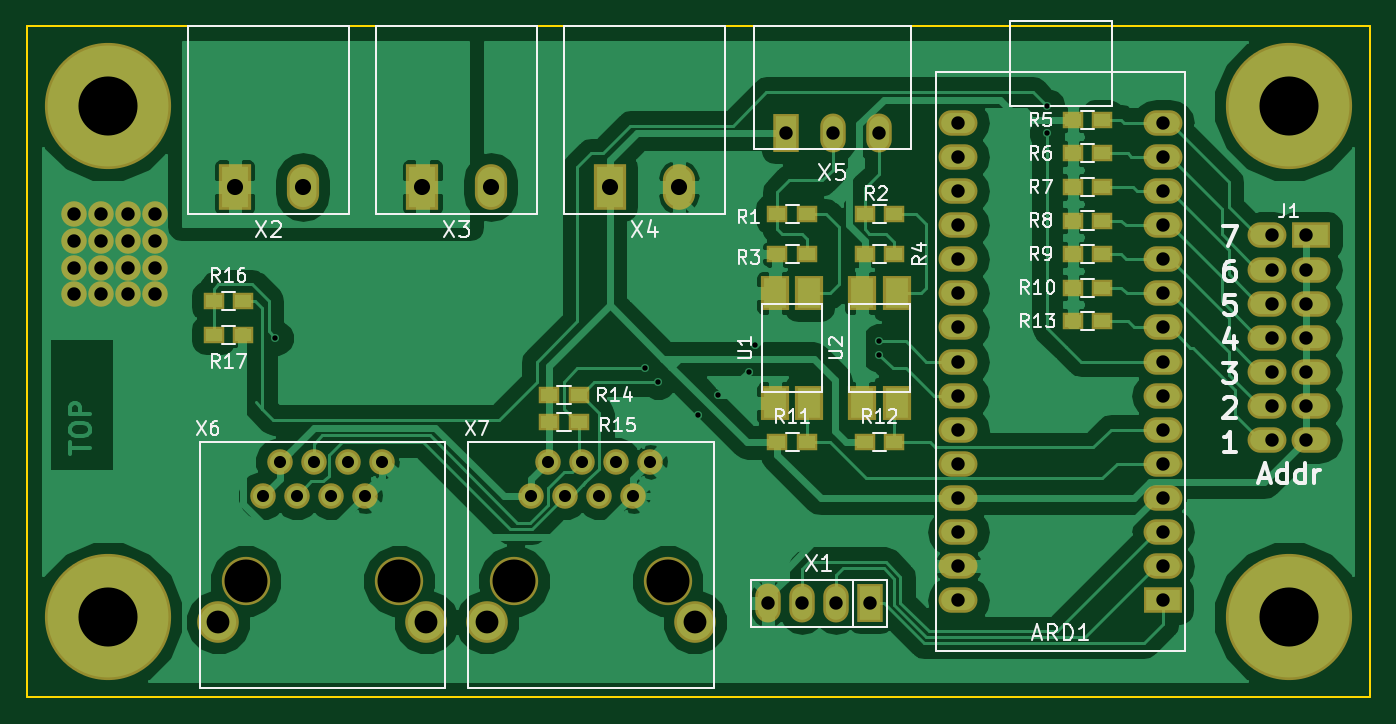
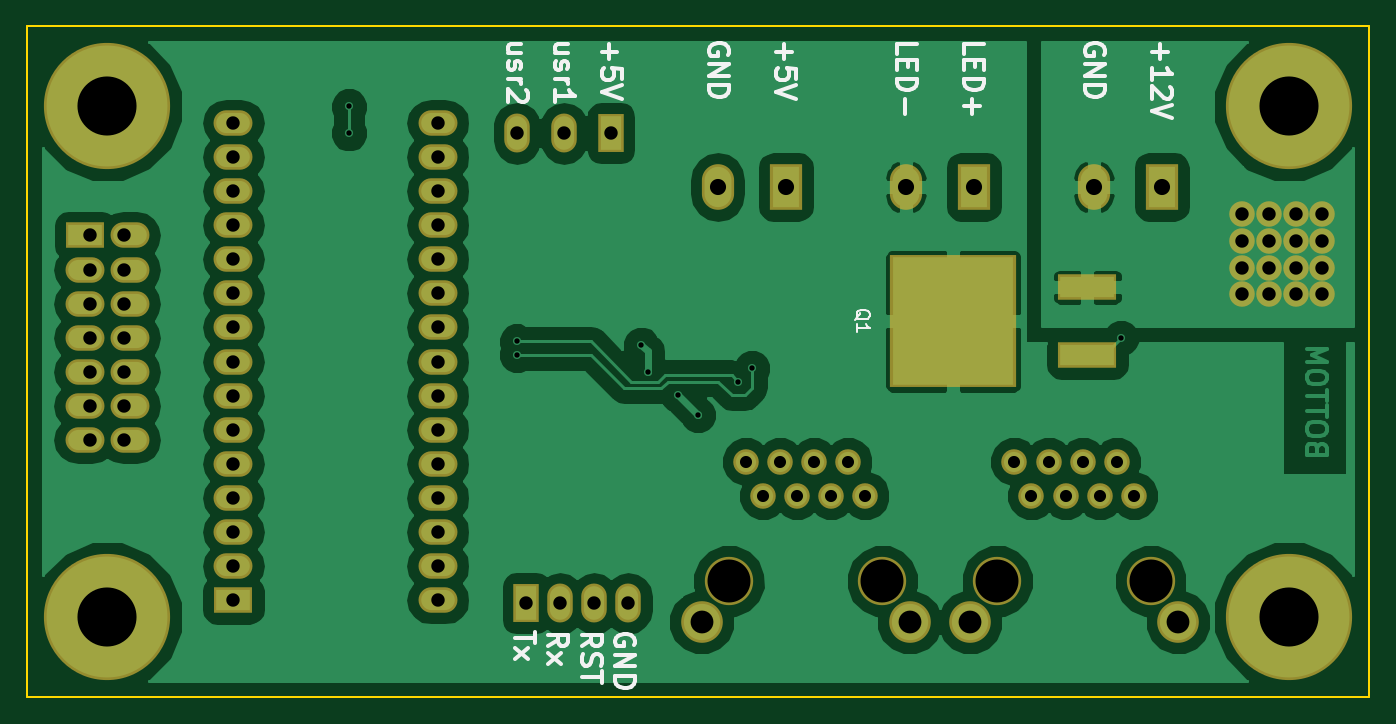
Circuit board: 9 layer files. Board 100.0 x 50.0 mm.
- bottom_copper: led_dimmers-B.Cu.gbr (64266 bytes)
- bottom_mask: led_dimmers-B.Mask.gbr (3372 bytes)
- bottom_silk: led_dimmers-B.SilkS.gbr (10349 bytes)
- outline: led_dimmers-Edge.Cuts.gbr (504 bytes)
- top_copper: led_dimmers-F.Cu.gbr (88883 bytes)
- top_mask: led_dimmers-F.Mask.gbr (4364 bytes)
- top_silk: led_dimmers-F.SilkS.gbr (25286 bytes)
- drill: led_dimmers-NPTH.drl (225 bytes)
- drill: led_dimmers.drl (1745 bytes)

=== bottom_copper: led_dimmers-B.Cu.gbr (64266 bytes, source omitted) ===
=== bottom_mask: led_dimmers-B.Mask.gbr ===
G04 #@! TF.FileFunction,Soldermask,Bot*
%FSLAX46Y46*%
G04 Gerber Fmt 4.6, Leading zero omitted, Abs format (unit mm)*
G04 Created by KiCad (PCBNEW 4.0.5+dfsg1-4) date Sat Aug 26 21:12:24 2017*
%MOMM*%
%LPD*%
G01*
G04 APERTURE LIST*
%ADD10C,0.100000*%
%ADD11C,3.100000*%
%ADD12C,3.600000*%
%ADD13C,1.900000*%
%ADD14O,2.900000X1.900000*%
%ADD15R,2.900000X1.900000*%
%ADD16R,9.400000X9.900000*%
%ADD17R,4.400000X1.900000*%
%ADD18R,1.900000X2.900000*%
%ADD19O,1.900000X2.900000*%
%ADD20R,2.400000X3.400000*%
%ADD21O,2.400000X3.400000*%
%ADD22C,9.400000*%
G04 APERTURE END LIST*
D10*
D11*
X124745000Y-119400000D03*
X109245000Y-119400000D03*
D12*
X122710000Y-116350000D03*
D13*
X112550000Y-110000000D03*
X115090000Y-110000000D03*
X117630000Y-110000000D03*
X120170000Y-110000000D03*
X121440000Y-107460000D03*
X118900000Y-107460000D03*
X116360000Y-107460000D03*
X113820000Y-107460000D03*
D12*
X111280000Y-116350000D03*
D13*
X104500000Y-95000000D03*
X102500000Y-95000000D03*
X100500000Y-95000000D03*
X98500000Y-95000000D03*
X104500000Y-93000000D03*
X102500000Y-93000000D03*
X100500000Y-93000000D03*
X98500000Y-93000000D03*
X104500000Y-91000000D03*
X102500000Y-91000000D03*
X100500000Y-91000000D03*
X98500000Y-91000000D03*
X104500000Y-89000000D03*
X102500000Y-89000000D03*
X100500000Y-89000000D03*
D14*
X164380000Y-117780000D03*
D15*
X179620000Y-117780000D03*
D14*
X164380000Y-115240000D03*
X179620000Y-115240000D03*
X164380000Y-112700000D03*
X179620000Y-112700000D03*
X164380000Y-110160000D03*
X179620000Y-110160000D03*
X164380000Y-107620000D03*
X179620000Y-107620000D03*
X164380000Y-105080000D03*
X179620000Y-105080000D03*
X164380000Y-102540000D03*
X179620000Y-102540000D03*
X164380000Y-100000000D03*
X179620000Y-100000000D03*
X164380000Y-97460000D03*
X179620000Y-97460000D03*
X164380000Y-94920000D03*
X179620000Y-94920000D03*
X164380000Y-92380000D03*
X179620000Y-92380000D03*
X164380000Y-89840000D03*
X179620000Y-89840000D03*
X164380000Y-87300000D03*
X179620000Y-87300000D03*
X164380000Y-84760000D03*
X179620000Y-84760000D03*
X164380000Y-82220000D03*
X179620000Y-82220000D03*
D15*
X190670000Y-90610000D03*
D14*
X190670000Y-93150000D03*
X190670000Y-95690000D03*
X190670000Y-98230000D03*
X190670000Y-100770000D03*
X190670000Y-103310000D03*
X190670000Y-105850000D03*
X187330000Y-105850000D03*
X187330000Y-103310000D03*
X187330000Y-100770000D03*
X187330000Y-98230000D03*
X187330000Y-95690000D03*
X187330000Y-93150000D03*
X187330000Y-90610000D03*
D16*
X126000000Y-97000000D03*
D17*
X116000000Y-99540000D03*
X116000000Y-94460000D03*
D18*
X157810000Y-118000000D03*
D19*
X155270000Y-118000000D03*
X152730000Y-118000000D03*
X150190000Y-118000000D03*
D20*
X110460000Y-87000000D03*
D21*
X115540000Y-87000000D03*
D20*
X124460000Y-87000000D03*
D21*
X129540000Y-87000000D03*
D20*
X138460000Y-87000000D03*
D21*
X143540000Y-87000000D03*
D18*
X151500000Y-83000000D03*
D19*
X155000000Y-83000000D03*
X158500000Y-83000000D03*
D11*
X144745000Y-119400000D03*
X129245000Y-119400000D03*
D12*
X142710000Y-116350000D03*
D13*
X132550000Y-110000000D03*
X135090000Y-110000000D03*
X137630000Y-110000000D03*
X140170000Y-110000000D03*
X141440000Y-107460000D03*
X138900000Y-107460000D03*
X136360000Y-107460000D03*
X133820000Y-107460000D03*
D12*
X131280000Y-116350000D03*
D22*
X189000000Y-119000000D03*
X101000000Y-119000000D03*
X101000000Y-81000000D03*
X189000000Y-81000000D03*
D13*
X98500000Y-89000000D03*
M02*

=== bottom_silk: led_dimmers-B.SilkS.gbr (10349 bytes, source omitted) ===
=== outline: led_dimmers-Edge.Cuts.gbr ===
G04 #@! TF.FileFunction,Profile,NP*
%FSLAX46Y46*%
G04 Gerber Fmt 4.6, Leading zero omitted, Abs format (unit mm)*
G04 Created by KiCad (PCBNEW 4.0.5+dfsg1-4) date Sat Aug 26 21:12:24 2017*
%MOMM*%
%LPD*%
G01*
G04 APERTURE LIST*
%ADD10C,0.100000*%
%ADD11C,0.150000*%
G04 APERTURE END LIST*
D10*
D11*
X95000000Y-125000000D02*
X95000000Y-75000000D01*
X195000000Y-125000000D02*
X95000000Y-125000000D01*
X195000000Y-75000000D02*
X195000000Y-125000000D01*
X95000000Y-75000000D02*
X195000000Y-75000000D01*
M02*

=== top_copper: led_dimmers-F.Cu.gbr (88883 bytes, source omitted) ===
=== top_mask: led_dimmers-F.Mask.gbr ===
G04 #@! TF.FileFunction,Soldermask,Top*
%FSLAX46Y46*%
G04 Gerber Fmt 4.6, Leading zero omitted, Abs format (unit mm)*
G04 Created by KiCad (PCBNEW 4.0.5+dfsg1-4) date Sat Aug 26 21:12:24 2017*
%MOMM*%
%LPD*%
G01*
G04 APERTURE LIST*
%ADD10C,0.100000*%
%ADD11C,3.100000*%
%ADD12C,3.600000*%
%ADD13C,1.900000*%
%ADD14R,2.100000X2.600000*%
%ADD15O,2.900000X1.900000*%
%ADD16R,2.900000X1.900000*%
%ADD17R,1.600000X1.300000*%
%ADD18R,1.900000X2.900000*%
%ADD19O,1.900000X2.900000*%
%ADD20R,2.400000X3.400000*%
%ADD21O,2.400000X3.400000*%
%ADD22C,9.400000*%
G04 APERTURE END LIST*
D10*
D11*
X124745000Y-119400000D03*
X109245000Y-119400000D03*
D12*
X122710000Y-116350000D03*
D13*
X112550000Y-110000000D03*
X115090000Y-110000000D03*
X117630000Y-110000000D03*
X120170000Y-110000000D03*
X121440000Y-107460000D03*
X118900000Y-107460000D03*
X116360000Y-107460000D03*
X113820000Y-107460000D03*
D12*
X111280000Y-116350000D03*
D13*
X104500000Y-95000000D03*
X102500000Y-95000000D03*
X100500000Y-95000000D03*
X98500000Y-95000000D03*
X104500000Y-93000000D03*
X102500000Y-93000000D03*
X100500000Y-93000000D03*
X98500000Y-93000000D03*
X104500000Y-91000000D03*
X102500000Y-91000000D03*
X100500000Y-91000000D03*
X98500000Y-91000000D03*
X104500000Y-89000000D03*
X102500000Y-89000000D03*
X100500000Y-89000000D03*
D14*
X159770000Y-94900000D03*
X159770000Y-103099999D03*
X157230000Y-94900000D03*
X157230000Y-103099999D03*
D15*
X164380000Y-117780000D03*
D16*
X179620000Y-117780000D03*
D15*
X164380000Y-115240000D03*
X179620000Y-115240000D03*
X164380000Y-112700000D03*
X179620000Y-112700000D03*
X164380000Y-110160000D03*
X179620000Y-110160000D03*
X164380000Y-107620000D03*
X179620000Y-107620000D03*
X164380000Y-105080000D03*
X179620000Y-105080000D03*
X164380000Y-102540000D03*
X179620000Y-102540000D03*
X164380000Y-100000000D03*
X179620000Y-100000000D03*
X164380000Y-97460000D03*
X179620000Y-97460000D03*
X164380000Y-94920000D03*
X179620000Y-94920000D03*
X164380000Y-92380000D03*
X179620000Y-92380000D03*
X164380000Y-89840000D03*
X179620000Y-89840000D03*
X164380000Y-87300000D03*
X179620000Y-87300000D03*
X164380000Y-84760000D03*
X179620000Y-84760000D03*
X164380000Y-82220000D03*
X179620000Y-82220000D03*
D16*
X190670000Y-90610000D03*
D15*
X190670000Y-93150000D03*
X190670000Y-95690000D03*
X190670000Y-98230000D03*
X190670000Y-100770000D03*
X190670000Y-103310000D03*
X190670000Y-105850000D03*
X187330000Y-105850000D03*
X187330000Y-103310000D03*
X187330000Y-100770000D03*
X187330000Y-98230000D03*
X187330000Y-95690000D03*
X187330000Y-93150000D03*
X187330000Y-90610000D03*
D17*
X150900000Y-92000000D03*
X153100000Y-92000000D03*
X157400000Y-92000000D03*
X159600000Y-92000000D03*
X153100000Y-89000000D03*
X150900000Y-89000000D03*
X159600000Y-89000000D03*
X157400000Y-89000000D03*
X175100000Y-82000000D03*
X172900000Y-82000000D03*
X175100000Y-84500000D03*
X172900000Y-84500000D03*
X175100000Y-87000000D03*
X172900000Y-87000000D03*
X175100000Y-89500000D03*
X172900000Y-89500000D03*
X175100000Y-92000000D03*
X172900000Y-92000000D03*
X175100000Y-94500000D03*
X172900000Y-94500000D03*
X150900000Y-106000000D03*
X153100000Y-106000000D03*
X157400000Y-106000000D03*
X159600000Y-106000000D03*
X175100000Y-97000000D03*
X172900000Y-97000000D03*
X133900000Y-102500000D03*
X136100000Y-102500000D03*
X133900000Y-104500000D03*
X136100000Y-104500000D03*
X108900000Y-95500000D03*
X111100000Y-95500000D03*
X108900000Y-98000000D03*
X111100000Y-98000000D03*
D14*
X153270000Y-94900000D03*
X153270000Y-103099999D03*
X150730000Y-94900000D03*
X150730000Y-103099999D03*
D18*
X157810000Y-118000000D03*
D19*
X155270000Y-118000000D03*
X152730000Y-118000000D03*
X150190000Y-118000000D03*
D20*
X110460000Y-87000000D03*
D21*
X115540000Y-87000000D03*
D20*
X124460000Y-87000000D03*
D21*
X129540000Y-87000000D03*
D20*
X138460000Y-87000000D03*
D21*
X143540000Y-87000000D03*
D18*
X151500000Y-83000000D03*
D19*
X155000000Y-83000000D03*
X158500000Y-83000000D03*
D11*
X144745000Y-119400000D03*
X129245000Y-119400000D03*
D12*
X142710000Y-116350000D03*
D13*
X132550000Y-110000000D03*
X135090000Y-110000000D03*
X137630000Y-110000000D03*
X140170000Y-110000000D03*
X141440000Y-107460000D03*
X138900000Y-107460000D03*
X136360000Y-107460000D03*
X133820000Y-107460000D03*
D12*
X131280000Y-116350000D03*
D22*
X189000000Y-119000000D03*
X101000000Y-119000000D03*
X101000000Y-81000000D03*
X189000000Y-81000000D03*
D13*
X98500000Y-89000000D03*
M02*

=== top_silk: led_dimmers-F.SilkS.gbr (25286 bytes, source omitted) ===
=== drill: led_dimmers-NPTH.drl ===
M48
;DRILL file {KiCad 4.0.5+dfsg1-4} date Sat Aug 26 21:12:26 2017
;FORMAT={-:-/ absolute / metric / decimal}
FMAT,2
METRIC,TZ
T1C3.200
%
G90
G05
M71
T1
X111.28Y-116.35
X122.71Y-116.35
X131.28Y-116.35
X142.71Y-116.35
T0
M30

=== drill: led_dimmers.drl ===
M48
;DRILL file {KiCad 4.0.5+dfsg1-4} date Sat Aug 26 21:12:26 2017
;FORMAT={-:-/ absolute / metric / decimal}
FMAT,2
METRIC,TZ
T1C0.400
T2C0.900
T3C1.000
T4C1.200
T5C1.700
T6C4.400
%
G90
G05
M71
T1
X113.5Y-98.25
X141.Y-100.5
X142.Y-101.5
X145.Y-104.
X146.5Y-102.5
X148.75Y-100.75
X149.25Y-98.75
X158.5Y-98.5
X158.5Y-99.5
X171.Y-81.
X171.Y-83.
T2
X112.55Y-110.
X113.82Y-107.46
X115.09Y-110.
X116.36Y-107.46
X117.63Y-110.
X118.9Y-107.46
X120.17Y-110.
X121.44Y-107.46
X132.55Y-110.
X133.82Y-107.46
X135.09Y-110.
X136.36Y-107.46
X137.63Y-110.
X138.9Y-107.46
X140.17Y-110.
X141.44Y-107.46
T3
X98.5Y-89.
X98.5Y-91.
X98.5Y-93.
X98.5Y-95.
X100.5Y-89.
X100.5Y-91.
X100.5Y-93.
X100.5Y-95.
X102.5Y-89.
X102.5Y-91.
X102.5Y-93.
X102.5Y-95.
X104.5Y-89.
X104.5Y-91.
X104.5Y-93.
X104.5Y-95.
X150.19Y-118.
X151.5Y-83.
X152.73Y-118.
X155.Y-83.
X155.27Y-118.
X157.81Y-118.
X158.5Y-83.
X164.38Y-82.22
X164.38Y-84.76
X164.38Y-87.3
X164.38Y-89.84
X164.38Y-92.38
X164.38Y-94.92
X164.38Y-97.46
X164.38Y-100.
X164.38Y-102.54
X164.38Y-105.08
X164.38Y-107.62
X164.38Y-110.16
X164.38Y-112.7
X164.38Y-115.24
X164.38Y-117.78
X179.62Y-82.22
X179.62Y-84.76
X179.62Y-87.3
X179.62Y-89.84
X179.62Y-92.38
X179.62Y-94.92
X179.62Y-97.46
X179.62Y-100.
X179.62Y-102.54
X179.62Y-105.08
X179.62Y-107.62
X179.62Y-110.16
X179.62Y-112.7
X179.62Y-115.24
X179.62Y-117.78
X187.73Y-90.61
X187.73Y-93.15
X187.73Y-95.69
X187.73Y-98.23
X187.73Y-100.77
X187.73Y-103.31
X187.73Y-105.85
X190.27Y-90.61
X190.27Y-93.15
X190.27Y-95.69
X190.27Y-98.23
X190.27Y-100.77
X190.27Y-103.31
X190.27Y-105.85
T4
X110.46Y-87.
X115.54Y-87.
X124.46Y-87.
X129.54Y-87.
X138.46Y-87.
X143.54Y-87.
T5
X109.245Y-119.4
X124.745Y-119.4
X129.245Y-119.4
X144.745Y-119.4
T6
X101.Y-81.
X101.Y-119.
X189.Y-81.
X189.Y-119.
T0
M30

